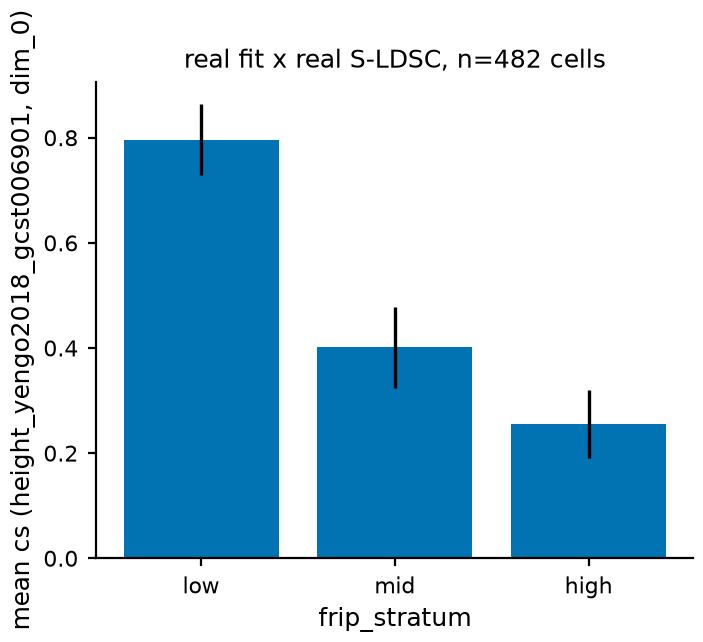

Data behind this chart, as committed beside it:
frip_stratum	n	n_scored	mean	median	std	sem	ci_low	ci_high
low	161	161	0.7959	1.006	0.4385	0.03456	0.7282	0.8637
mid	161	161	0.4014	0.05359	0.5	0.03941	0.3241	0.4786
high	160	160	0.2554	-0.009491	0.4166	0.03293	0.1908	0.3199
